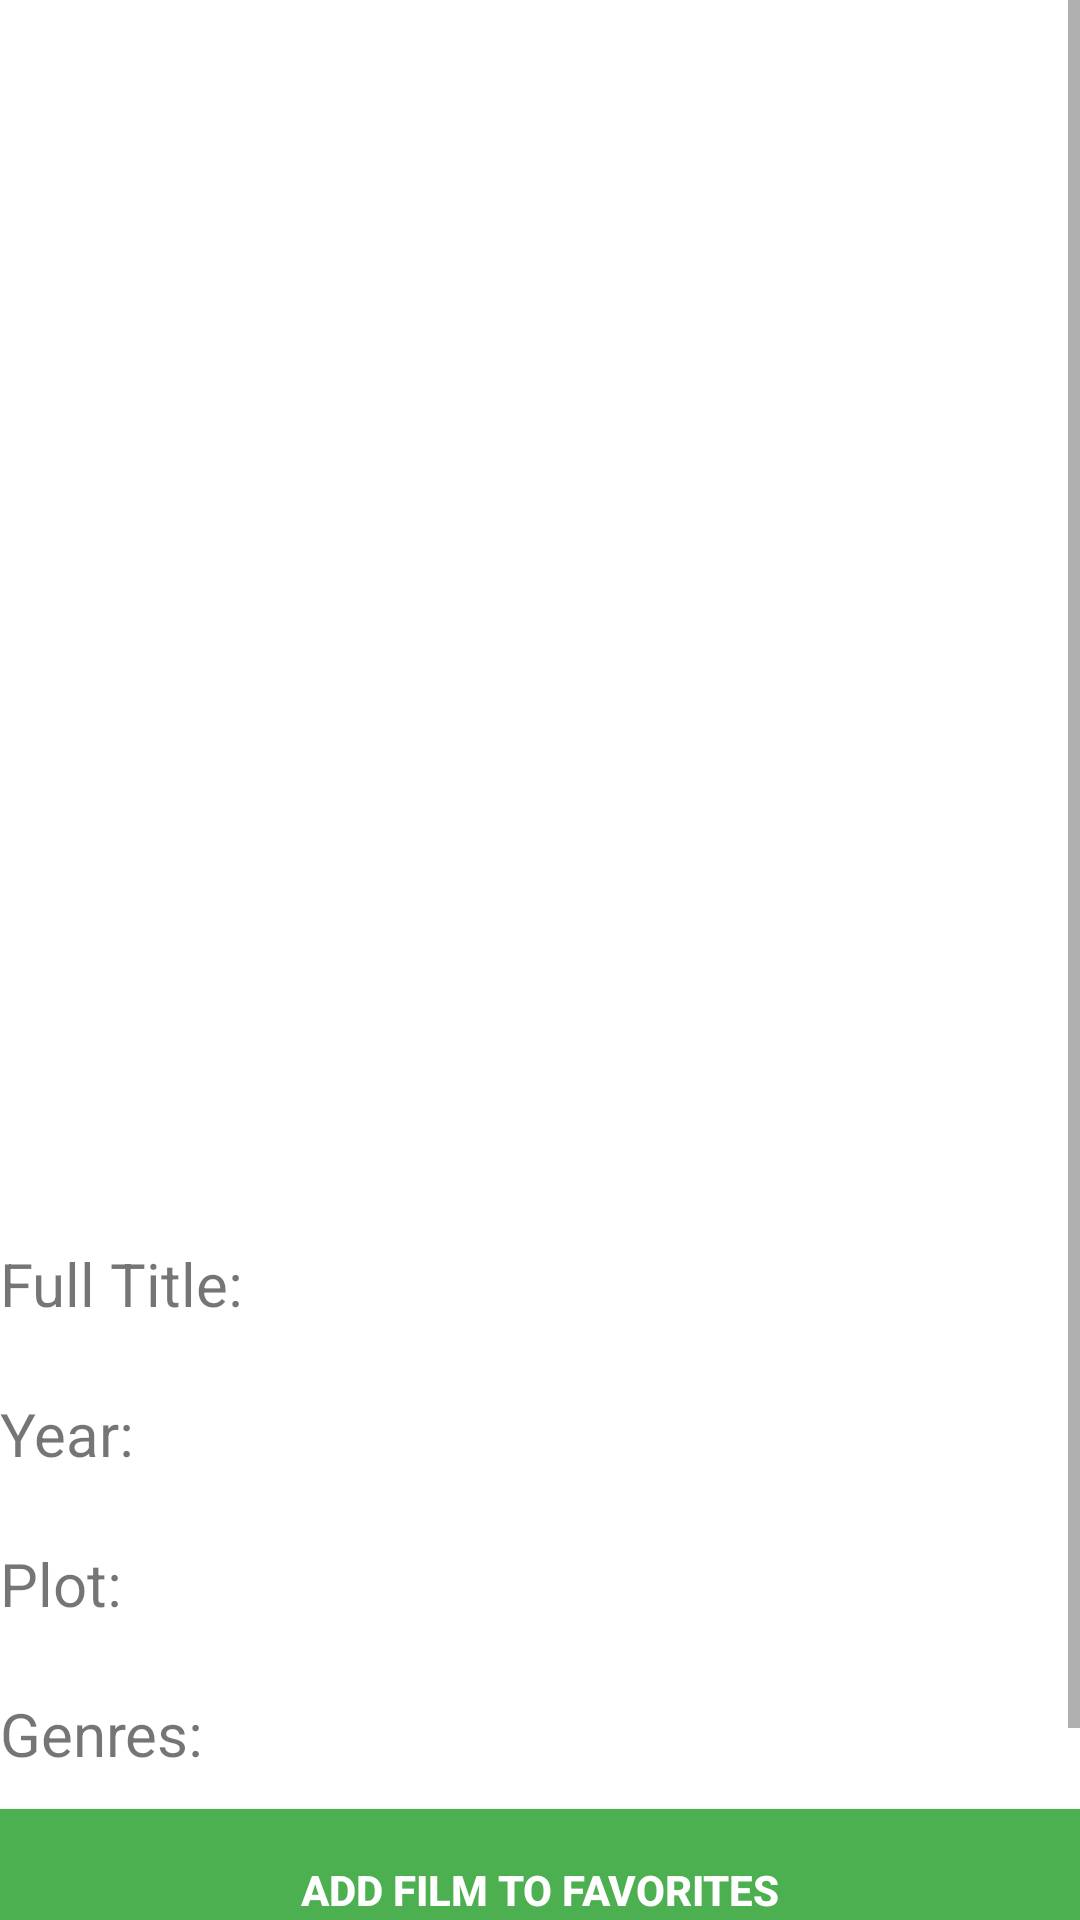

Reconstruct the res/layout file that produces this screen, plus the resources it refers to.
<!-- AndroidManifest.xml: application theme Theme.Film_app_2 -->
<!-- res/layout/activity_film_info.xml -->
<?xml version="1.0" encoding="utf-8"?>
<ScrollView xmlns:android="http://schemas.android.com/apk/res/android"
    android:layout_width="fill_parent"
    android:layout_height="fill_parent"
    android:orientation="vertical" >

    <LinearLayout
        android:layout_width="fill_parent"
        android:layout_height="wrap_content"
        android:orientation="vertical" >

        <TextView
            android:id="@+id/filmTitle"
            android:layout_width="match_parent"
            android:layout_height="50dp"
            android:gravity="center"
            android:textSize="30sp" />

        <ImageView
            android:id="@+id/filmImage"
            android:layout_width="410dp"
            android:layout_height="353dp" />

        <TextView
            android:id="@+id/fullTitleLabel"
            android:layout_width="match_parent"
            android:layout_height="50dp"
            android:gravity="center_vertical"
            android:text="@string/full_title"
            android:textSize="20sp" />







        <TextView
            android:id="@+id/yearLabel"
            android:layout_width="match_parent"
            android:layout_height="50dp"
            android:gravity="center_vertical"
            android:text="@string/year"
            android:textSize="20sp" />







        <TextView
            android:id="@+id/plotLabel"
            android:layout_width="match_parent"
            android:layout_height="50dp"
            android:gravity="center_vertical"
            android:text="@string/plot"
            android:textSize="20sp" />







        <TextView
            android:id="@+id/genresLabel"
            android:layout_width="match_parent"
            android:layout_height="50dp"
            android:gravity="center_vertical"
            android:text="@string/genres"
            android:textSize="20sp" />







        <Button
            android:id="@+id/addFilmButton"
            android:layout_width="match_parent"
            android:layout_height="54dp"
            android:background="#4CAF50"
            android:text="@string/add_film_to_favorites"
            android:textColor="@android:color/background_light"
            android:textStyle="bold" />

        <Button
            android:id="@+id/removeFilmButton"
            android:layout_width="match_parent"
            android:layout_height="54dp"
            android:background="#4CAF50"
            android:text="@string/remove_from_favorites"
            android:textColor="@android:color/background_light"
            android:textStyle="bold" />
    </LinearLayout>
</ScrollView>
<!-- resources referenced by this layout -->
<resources>
  <string name="add_film_to_favorites">Add film to favorites</string>
  <string name="full_title">Full Title:</string>
  <string name="genres">Genres:</string>
  <string name="plot">Plot:</string>
  <string name="remove_from_favorites">Remove from favorites</string>
  <string name="year">Year:</string>
  <style name="Theme.Film_app_2" parent="Theme.MaterialComponents.DayNight.DarkActionBar">
          
          <item name="colorPrimary">@color/purple_500</item>
          <item name="colorPrimaryVariant">@color/purple_700</item>
          <item name="colorOnPrimary">@color/white</item>
          
          <item name="colorSecondary">@color/teal_200</item>
          <item name="colorSecondaryVariant">@color/teal_700</item>
          <item name="colorOnSecondary">@color/black</item>
          
          <item name="android:statusBarColor">?attr/colorPrimaryVariant</item>
          
      </style>
  <!-- not gathered from this repository: default colours our renderer supplied (Android Studio template values) -->
  <color name="purple_500">#FF6200EE</color>
  <color name="purple_700">#FF3700B3</color>
  <color name="teal_200">#FF03DAC5</color>
  <color name="teal_700">#FF018786</color>
  <color name="black">#FF000000</color>
  <color name="white">#FFFFFFFF</color>
</resources>
